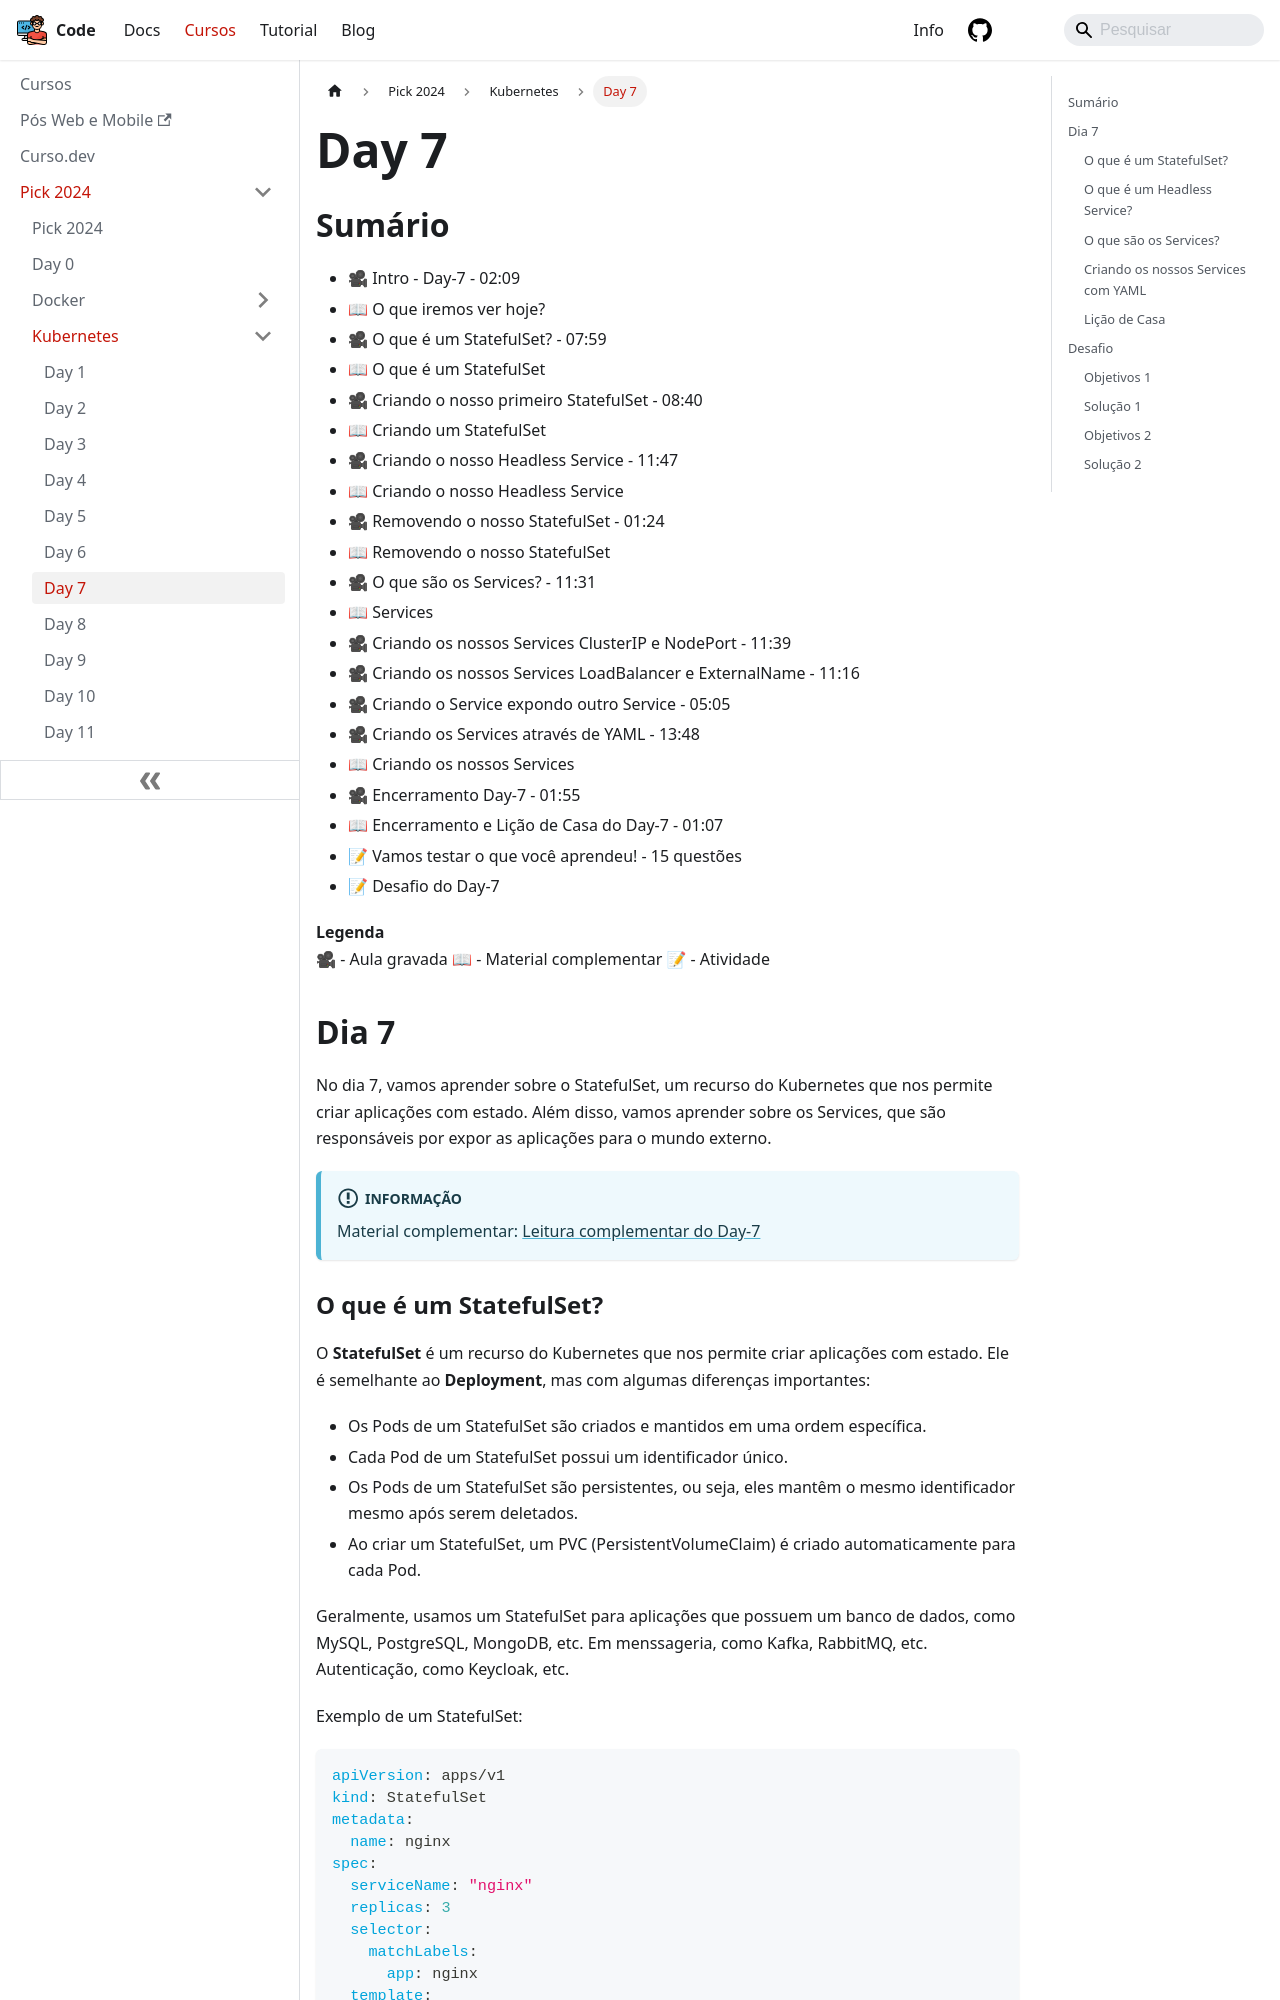

repository: lucasbaccan/code · page: cursos/pick-2024/kubernetes/day7/index.html · generator: docusaurus

---
id: index
title: Day 7
hide_title: false
hide_table_of_contents: false
sidebar_label: Day 7
---

import Tabs from '@theme/Tabs';
import TabItem from '@theme/TabItem';
import Center from "@site/src/components/Center";

## Sumário

- 🎥 Intro - Day-7 - 02:09
- 📖 O que iremos ver hoje?
- 🎥 O que é um StatefulSet? - 07:59
- 📖 O que é um StatefulSet
- 🎥 Criando o nosso primeiro StatefulSet - 08:40
- 📖 Criando um StatefulSet
- 🎥 Criando o nosso Headless Service - 11:47
- 📖 Criando o nosso Headless Service
- 🎥 Removendo o nosso StatefulSet - 01:24
- 📖 Removendo o nosso StatefulSet
- 🎥 O que são os Services? - 11:31
- 📖 Services
- 🎥 Criando os nossos Services ClusterIP e NodePort - 11:39
- 🎥 Criando os nossos Services LoadBalancer e ExternalName - 11:16
- 🎥 Criando o Service expondo outro Service - 05:05
- 🎥 Criando os Services através de YAML - 13:48
- 📖 Criando os nossos Services
- 🎥 Encerramento Day-7 - 01:55
- 📖 Encerramento e Lição de Casa do Day-7 - 01:07
- 📝 Vamos testar o que você aprendeu! - 15 questões
- 📝 Desafio do Day-7

**Legenda**  
🎥 - Aula gravada
📖 - Material complementar
📝 - Atividade

## Dia 7

No dia 7, vamos aprender sobre o StatefulSet, um recurso do Kubernetes que nos permite criar aplicações com estado. Além disso, vamos aprender sobre os Services, que são responsáveis por expor as aplicações para o mundo externo.

:::info
Material complementar: [Leitura complementar do Day-7](https://livro.descomplicandokubernetes.com.br/pt/day-7/)
:::
